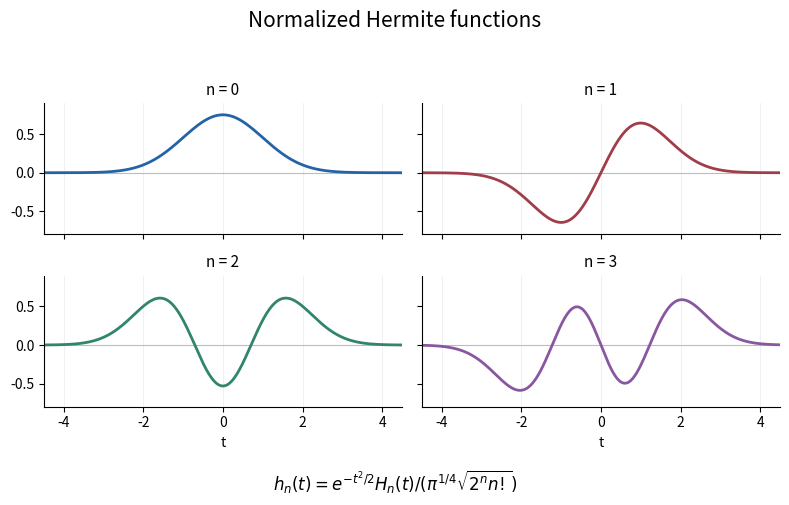

Generate this figure with matplotlib:
"""Plot normalized physicists' Hermite functions; output PNG in the current directory.

Tested with Python 3.14, NumPy 2.3 and Matplotlib 3.10; see root pyproject.toml.
"""
import math
import numpy as np
import matplotlib
matplotlib.use('Agg')
import matplotlib.pyplot as plt

x = np.linspace(-4.5, 4.5, 1400)
polys = [np.ones_like(x), 2*x]
for n in range(1, 3):
    polys.append(2*x*polys[-1] - 2*n*polys[-2])
fig, axes = plt.subplots(2, 2, figsize=(8, 5), sharex=True, sharey=True, facecolor='white')
colors = ['#2463a6', '#a13d49', '#31846d', '#8957a1']
for n, (ax, color) in enumerate(zip(axes.flat, colors)):
    y = np.exp(-x*x/2)*polys[n]/(np.pi**0.25*math.sqrt(2**n*math.factorial(n)))
    ax.axhline(0, color='#b8bdc4', lw=.8)
    ax.plot(x, y, color=color, lw=2)
    ax.set_title(f'n = {n}', fontsize=11)
    ax.set_xlim(-4.5, 4.5)
    ax.set_ylim(-.8, .9)
    ax.set_xticks([-4, -2, 0, 2, 4])
    ax.spines[['top', 'right']].set_visible(False)
    ax.grid(axis='x', color='#edf0f4', lw=.7)
for ax in axes[-1]:
    ax.set_xlabel('t')
fig.suptitle('Normalized Hermite functions', fontsize=15)
fig.text(.5, .02, r'$h_n(t)=e^{-t^2/2}H_n(t)/(\pi^{1/4}\sqrt{2^n n!})$', ha='center', fontsize=12)
fig.tight_layout(rect=[0, .07, 1, .94])
fig.savefig('2007-hermite-functions.png', dpi=145, facecolor='white', bbox_inches='tight')
plt.close(fig)
